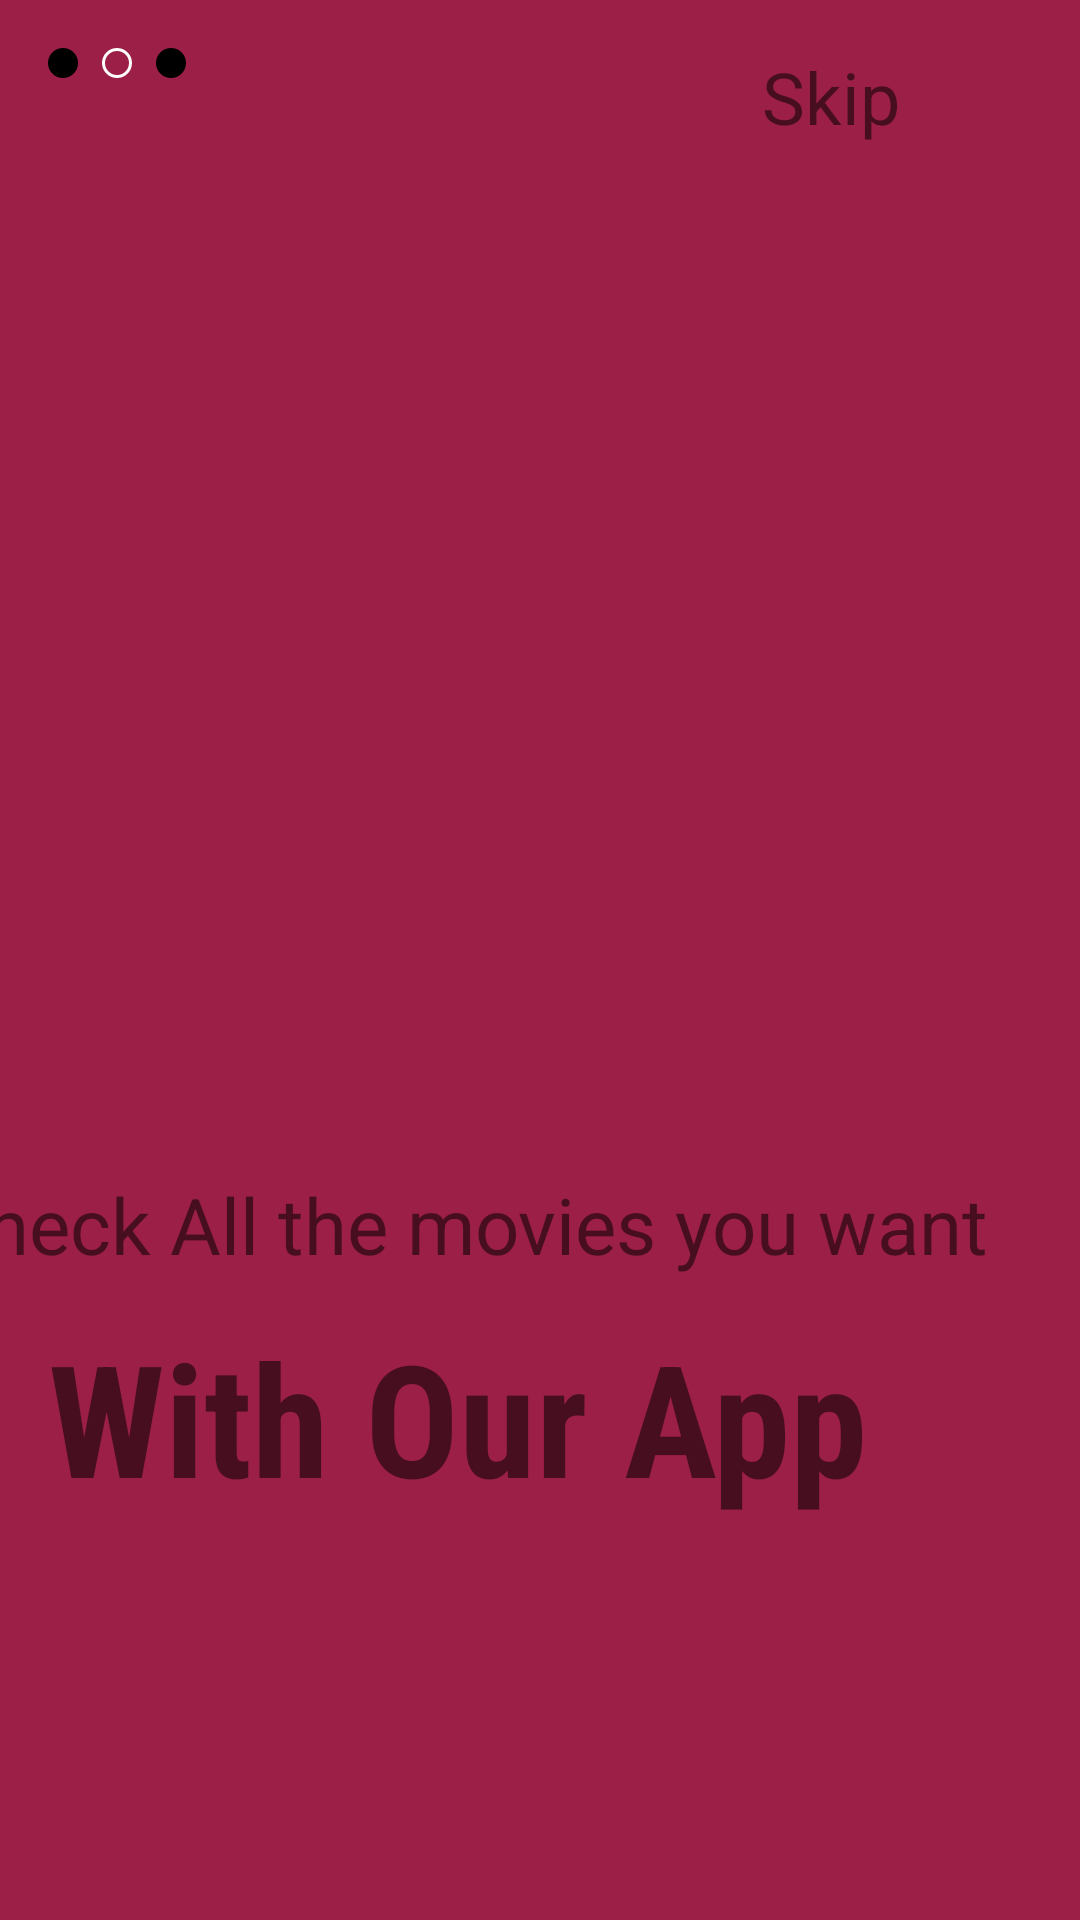

This screen was rendered from an Android layout file. Write that file and the resources it references.
<!-- AndroidManifest.xml: application theme Theme.Movies_EFREI -->
<!-- res/layout/fragment_b.xml -->
<?xml version="1.0" encoding="utf-8"?>
<androidx.constraintlayout.widget.ConstraintLayout xmlns:android="http://schemas.android.com/apk/res/android"
    xmlns:app="http://schemas.android.com/apk/res-auto"
    xmlns:tools="http://schemas.android.com/tools"
    android:layout_width="match_parent"
    android:layout_height="match_parent"
    android:background="#9B1F46"
    tools:context=".FragmentB">


    <ImageView
        android:id="@+id/imageView"
        android:layout_width="wrap_content"
        android:layout_height="wrap_content"
        android:layout_marginStart="16dp"
        android:layout_marginLeft="16dp"
        android:layout_marginTop="16dp"
        android:contentDescription="TODO"
        android:src="@drawable/circle_filled"
        app:layout_constraintStart_toStartOf="parent"
        app:layout_constraintTop_toTopOf="parent"
        app:srcCompat="@drawable/circle_filled" />

    <ImageView
        android:id="@+id/imageView2"
        android:layout_width="wrap_content"
        android:layout_height="wrap_content"
        android:layout_marginStart="8dp"
        android:layout_marginLeft="8dp"
        android:layout_marginTop="16dp"
        android:contentDescription="TODO"
        android:src="@drawable/circle_blank"
        app:layout_constraintStart_toEndOf="@+id/imageView"
        app:layout_constraintTop_toTopOf="parent"
        app:srcCompat="@drawable/circle_blank" />

    <ImageView
        android:id="@+id/imageView3"
        android:layout_width="wrap_content"
        android:layout_height="wrap_content"
        android:layout_marginStart="8dp"
        android:layout_marginLeft="8dp"
        android:layout_marginTop="16dp"
        android:src="@drawable/circle_filled"
        app:layout_constraintStart_toEndOf="@+id/imageView2"
        app:layout_constraintTop_toTopOf="parent"
        app:srcCompat="@drawable/circle_blank" />

    <TextView
        android:id="@+id/textView2"
        android:layout_width="wrap_content"
        android:layout_height="wrap_content"
        android:layout_marginTop="16dp"
        android:layout_marginEnd="60dp"
        android:text="Skip"
        android:textSize="24dp"
        app:layout_constraintEnd_toEndOf="parent"
        app:layout_constraintTop_toTopOf="parent" />

    <ImageView
        android:id="@+id/imageView5"
        android:layout_width="413dp"
        android:layout_height="291dp"
        app:layout_constraintBottom_toBottomOf="parent"
        app:layout_constraintEnd_toEndOf="parent"
        app:layout_constraintHorizontal_bias="0.494"
        app:layout_constraintStart_toStartOf="parent"
        app:layout_constraintTop_toTopOf="parent"
        app:layout_constraintVertical_bias="0.251"
        tools:src="@tools:sample/avatars" />

    <TextView
        android:id="@+id/textView3"
        android:layout_width="wrap_content"
        android:layout_height="wrap_content"
        android:layout_marginStart="4dp"
        android:layout_marginTop="12dp"
        android:text="Check All the movies you want"
        android:textSize="26dp"
        app:layout_constraintStart_toStartOf="@+id/imageView5"
        app:layout_constraintTop_toBottomOf="@+id/imageView5" />

    <TextView
        android:id="@+id/textView4"
        android:layout_width="wrap_content"
        android:layout_height="wrap_content"
        android:layout_marginStart="16dp"
        android:layout_marginTop="12dp"
        android:fontFamily="sans-serif-condensed"
        android:text="With Our App"
        android:textSize="52dp"
        android:textStyle="bold"
        app:layout_constraintStart_toStartOf="parent"
        app:layout_constraintTop_toBottomOf="@+id/textView3" />
</androidx.constraintlayout.widget.ConstraintLayout>
<!-- resources referenced by this layout -->
<resources>
  <!-- drawable circle_blank (drawable) -->
  <?xml version="1.0" encoding="utf-8"?>
  <selector xmlns:android="http://schemas.android.com/apk/res/android">
  <item>
      <shape android:shape="oval">
          <size android:width="10dp" android:height="10dp"/>
          <stroke android:width="1dp" android:color="@android:color/background_light"/>
      </shape>
  </item>
  </selector>
  <!-- drawable circle_filled (drawable) -->
  <?xml version="1.0" encoding="utf-8"?>
  <selector xmlns:android="http://schemas.android.com/apk/res/android">
  <item>
      <shape android:shape="oval">
          <size android:width="10dp" android:height="10dp"/>
          <stroke android:width="1dp" android:color="@color/black"/>
          <solid android:color="@color/black"/>
      </shape>
  </item>
  </selector>
  <style name="Theme.Movies_EFREI" parent="Theme.MaterialComponents.DayNight.NoActionBar">
          
          <item name="colorPrimary">#6200EE</item>
          <item name="colorPrimaryVariant">#3700B3</item>
          <item name="colorOnPrimary">#03DAC5</item>
          
          <item name="colorSecondary">@color/teal_200</item>
          <item name="colorSecondaryVariant">@color/teal_700</item>
          <item name="colorOnSecondary">@color/black</item>
          
          <item name="android:statusBarColor" tools:targetApi="l">@color/black</item>
          <item name="android:navigationBarColor">@color/black</item>
          
      </style>
  <!-- not gathered from this repository: default colours our renderer supplied (Android Studio template values) -->
  <color name="teal_200">#FF03DAC5</color>
  <color name="teal_700">#FF018786</color>
  <color name="black">#FF000000</color>
</resources>
